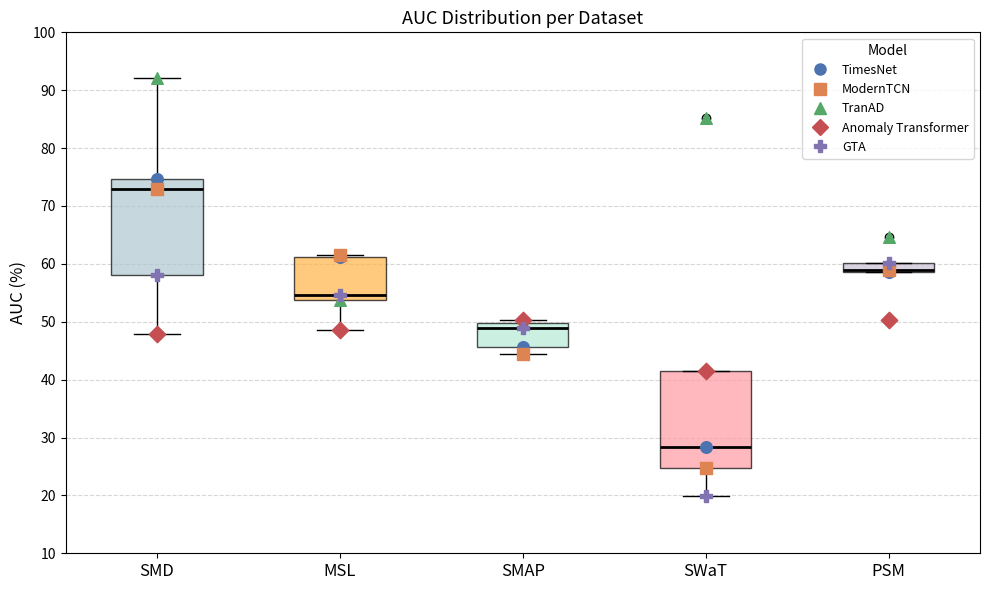
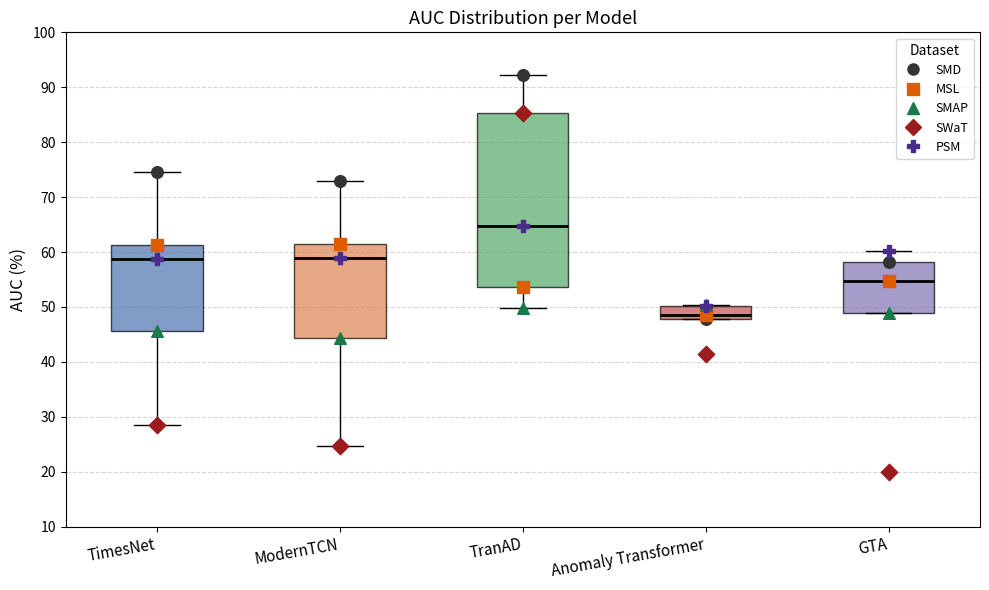

Python code for these plots, in order:
"""
AUC Boxplots — grouped by dataset and by model
Master thesis: Time-Series Anomaly Detection

Data source: results.xlsx (Sheet2)
Models: TimesNet, ModernTCN, TranAD, Anomaly Transformer, GTA
Datasets: SMD, MSL, SMAP, SWaT, PSM
"""

import numpy as np
import matplotlib.pyplot as plt
import matplotlib.lines as mlines

# ── Data ──────────────────────────────────────────────────────────────────────
MODELS = ['TimesNet', 'ModernTCN', 'TranAD', 'Anomaly Transformer', 'GTA']
DATASETS = ['SMD', 'MSL', 'SMAP', 'SWaT', 'PSM']

# Rows = models, Columns = datasets
AUC = np.array([
    # SMD    MSL    SMAP   SWaT   PSM
    [74.60, 61.24, 45.66, 28.43, 58.65],  # TimesNet
    [72.96, 61.46, 44.42, 24.65, 58.93],  # ModernTCN
    [92.17, 53.71, 49.80, 85.27, 64.66],  # TranAD
    [47.86, 48.57, 50.36, 41.45, 50.25],  # Anomaly Transformer
    [58.11, 54.67, 48.94, 19.89, 60.16],  # GTA
])

# ── Style ─────────────────────────────────────────────────────────────────────
MODEL_COLORS  = ['#4C72B0', '#DD8452', '#55A868', '#C44E52', '#8172B2']
MODEL_MARKERS = ['o', 's', '^', 'D', 'P']
BOX_COLORS    = ['#aec6cf', '#ffb347', '#b5ead7', '#ff9aa2', '#c9c0d3']

DATASET_MARKERS = ['o', 's', '^', 'D', 'P']
DATASET_COLORS  = ['#333333', '#e05c00', '#1a7a4a', '#9b1c1c', '#4a2c8a']

# ── Figure 1: Boxplot grouped by dataset ──────────────────────────────────────
data_by_dataset = [AUC[:, j] for j in range(len(DATASETS))]

fig1, ax1 = plt.subplots(figsize=(10, 6))

bp = ax1.boxplot(data_by_dataset, patch_artist=True, widths=0.5,
                 medianprops=dict(color='black', linewidth=2))

for patch, color in zip(bp['boxes'], BOX_COLORS):
    patch.set_facecolor(color)
    patch.set_alpha(0.7)

for j in range(len(DATASETS)):
    for i in range(len(MODELS)):
        ax1.scatter(j + 1, AUC[i, j], color=MODEL_COLORS[i],
                    marker=MODEL_MARKERS[i], s=70, zorder=5)

handles = [mlines.Line2D([], [], color=c, marker=m, linestyle='None',
           markersize=8, label=name)
           for c, m, name in zip(MODEL_COLORS, MODEL_MARKERS, MODELS)]
ax1.legend(handles=handles, title='Model', fontsize=9, title_fontsize=10, loc='upper right')

ax1.set_xticks(range(1, len(DATASETS) + 1))
ax1.set_xticklabels(DATASETS, fontsize=12)
ax1.set_ylabel('AUC (%)', fontsize=12)
ax1.set_title('AUC Distribution per Dataset', fontsize=13)
ax1.set_ylim(10, 100)
ax1.yaxis.grid(True, linestyle='--', alpha=0.5)
ax1.set_axisbelow(True)

plt.tight_layout()
fig1.savefig('auc_boxplot_by_dataset.png', dpi=150, bbox_inches='tight')

# ── Figure 2: Boxplot grouped by model ────────────────────────────────────────
data_by_model = [AUC[i, :] for i in range(len(MODELS))]

fig2, ax2 = plt.subplots(figsize=(10, 6))

bp2 = ax2.boxplot(data_by_model, patch_artist=True, widths=0.5,
                  medianprops=dict(color='black', linewidth=2))

for patch, color in zip(bp2['boxes'], MODEL_COLORS):
    patch.set_facecolor(color)
    patch.set_alpha(0.7)

for i in range(len(MODELS)):
    for j in range(len(DATASETS)):
        ax2.scatter(i + 1, AUC[i, j], color=DATASET_COLORS[j],
                    marker=DATASET_MARKERS[j], s=70, zorder=5)

handles2 = [mlines.Line2D([], [], color=c, marker=m, linestyle='None',
            markersize=8, label=name)
            for c, m, name in zip(DATASET_COLORS, DATASET_MARKERS, DATASETS)]
ax2.legend(handles=handles2, title='Dataset', fontsize=9, title_fontsize=10, loc='upper right')

ax2.set_xticks(range(1, len(MODELS) + 1))
ax2.set_xticklabels(MODELS, fontsize=11, rotation=10, ha='right')
ax2.set_ylabel('AUC (%)', fontsize=12)
ax2.set_title('AUC Distribution per Model', fontsize=13)
ax2.set_ylim(10, 100)
ax2.yaxis.grid(True, linestyle='--', alpha=0.5)
ax2.set_axisbelow(True)

plt.tight_layout()
fig2.savefig('auc_boxplot_by_model.png', dpi=150, bbox_inches='tight')

plt.show()
